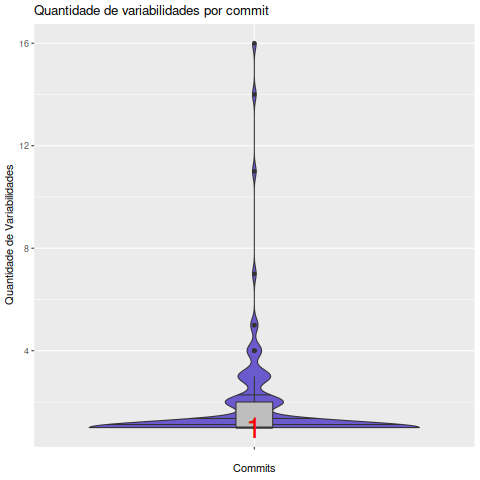

Values plotted in this chart, from the file beside it:
Commit, Variabilidades
05777636a78af7214b33027cdfa6f08b045e6fe7, 4
0807bafbe8bace7938563ef3d56b74c0d1e96949, 1
09f353807367961cd65dea8e6f193334014997a6, 2
0a1282765e39152168cd9d15e8dc34752bbb42d0, 1
0c49a84ffb8d74506a13653183bfa1ef8ffd2554, 1
0e61b4c8296d554065d934a4a0c27bed8603d3de, 5
0ece10f26ad1c3114fa587a5b823564ea7e7c335, 1
0ffcbdc9b4d7bf247a6ee0f7884f0648072f94d5, 2
1117638b52458f8e80f7ade066989c45eb74f0f9, 1
11f2accbb136de107a7525ed0cf0d6f77f0507d1, 3
12e2c46d6a778f131c1ca6a7134af1cd5e722dbe, 1
14457371c8a88655d20664f32ab7629785a741d8, 1
1539cf81f3642c5afd1267b3adc4fc2d46308ceb, 2
17bb7faf2f21869ea6a3336a1ac38587ea675e8f, 1
1a3c700838fa1cbfab750dc317ee41e68d77cc31, 1
1c9f45b4a41e5553c89393cd3228b8e8e9d6131b, 3
1e4c658a188456e957dd99d07b70aa23be5c0dcb, 2
226a567562cf1f9a95ea08383838e11c20fb98c3, 1
241dd66ac11d54b37c671cd56f1320fe5b83803d, 1
24dd6d0917c73bd0d5ecd8397a21cadd990e6e39, 1
25fdeeaa8d82af319b655e3da426c3c6952caa1e, 1
27d7eaa3bf6901bb2f07126df713aa6568f09e8d, 1
28faa953be748ef4cd0b615e2925fbeecb35827f, 1
2ba339a26bc02bf4caa92e735ba79bd0dcc76a9f, 16
2d16538decbb7838161922ede6881a9b9de568f2, 2
2d417002bb62d294165cb3371f84bca61d769612, 1
2f97b822fb43a0ef652429986ad14c6ed2988538, 1
322625b5487527420cae0a6a1c0da8ecdc87fd4b, 1
333f6a3bab94de48db1c66cd014d9b4b8f11381c, 1
337d34fe54273bb751eb2d2efb4cd52f631f191e, 2
33baf1d618d71bddc4ab1c9ca1c1d85cacf695b4, 1
346808789cfd3556b8caf263bdd81982d6081296, 1
35d363136f2c3e8f358942d84c5a41c26256c097, 3
391a7e57104d0b88433e83f7156feb459ad3b989, 1
3a2cc3b937009809a006c0c0a3b772eb1de46a02, 2
3cdf50170ff5117a3d250ea04477ebdbc1d4bbba, 1
40d97468cad92fd28997ffdf595665437826b64e, 1
4431f7c99461caacbdda8d95c454078715e1fa55, 1
460281eb8a044e1e3d0ab2455c5e12d6dcde27ee, 1
475aa2758822a9b49923b300ea25a9c07dee14dc, 3
488e7b70f40eb45dafa97a22e2b19995bde52933, 1
4c7b07ed3fb03528d8f9b62297fd5d8df30929bf, 1
4ea69f305915024e690fb1fa7a848cca6fe1a07c, 1
509eca76f0755e94b5981f464f9f9a882499180a, 1
5178a643bb565a987544bdb4d70c344000ecf201, 1
53b248f6deafb553aae133792659a8412bc00925, 1
56abbcd2e350ba2d46773c21243fc9ab0844e45f, 1
5a04430998ada5ae800aa0a88638206de51287ca, 1
5e97ea1549df8b0f5896f2bebf027721bb197eff, 1
617123b5d414b9b44159d1fe2a0bc57b0f272f08, 1
61f33a6bb2d319aba85406a1788da230dca1f5a8, 2
62dee8fdafe558b638cfc1995841e3ca7e007368, 1
6300dfec71d376c96351708f76a6c4ee4a187eb5, 1
6597d2d1c6804027ddd3fcf7ae1c05bc9a1a2e1f, 1
6729317cac92d440490597a5247d818b7de61b4c, 11
6a89217d6a413c4f69c1396f711908fc746083e6, 1
6c2f9c685aaf4aa79c9ea3f29efe0c22aa0a98ee, 1
6d4f2ab6fa7ac126765a3d7f4acca1a0c2ff6a09, 1
6f5c1117debce23e12fdba370f0356bebf61d355, 1
6f7485b8fa6888d137243742cb31fa0848abe3ba, 1
... 66 more rows
